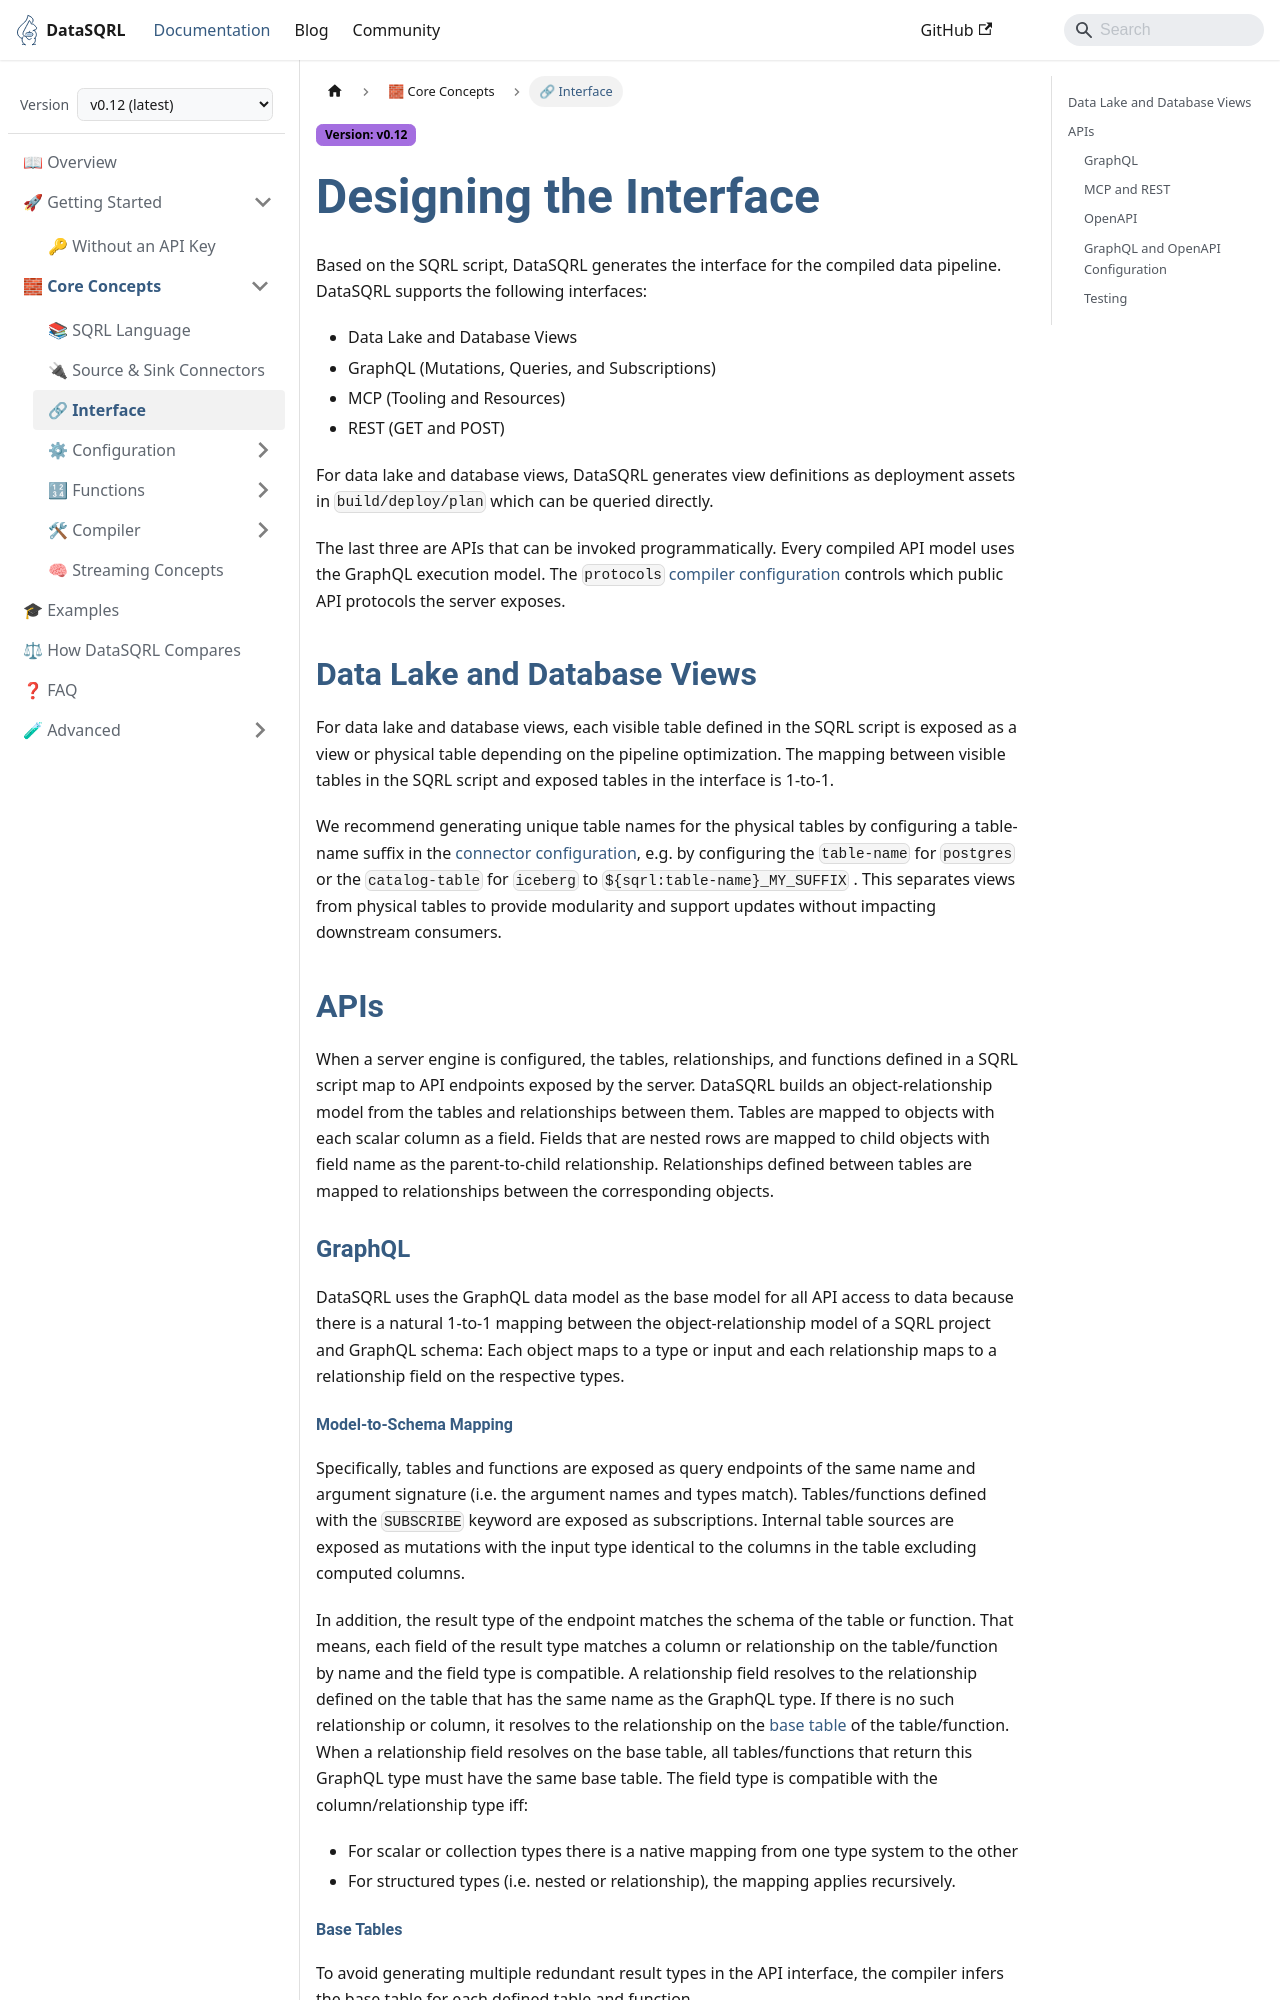

repository: DataSQRL/sqrl · page: docs/interface/index.html · generator: docusaurus

---
title: "Designing the Interface"
description: "Design the GraphQL, REST, and MCP APIs and the data lake and database views that DataSQRL generates from a SQRL script, including mutations and subscriptions."
---

# Designing the Interface

Based on the SQRL script, DataSQRL generates the interface for the compiled data pipeline. DataSQRL supports the following interfaces:

* Data Lake and Database Views
* GraphQL (Mutations, Queries, and Subscriptions)
* MCP (Tools)
* REST (GET and POST)

For data lake and database views, DataSQRL generates view definitions as deployment assets in `build/deploy/plan` which can be queried directly.

The last three are APIs that can be invoked programmatically. Every compiled API model uses the GraphQL execution model.
The `protocols` [compiler configuration](configuration.md#compiler-compiler) controls which public API protocols the server exposes.

## Data Lake and Database Views

For data lake and database views, each visible table defined in the SQRL script is exposed as a view or physical table depending on the pipeline optimization. The mapping between visible tables in the SQRL script and exposed tables in the interface is 1-to-1.

We recommend generating unique table names for the physical tables by configuring a table-name suffix in the [connector configuration](configuration-default), e.g. by configuring the `table-name` for `postgres` or the `catalog-table` for `iceberg` to `${sqrl:table-name}_MY_SUFFIX` . This separates views from physical tables to provide modularity and support updates without impacting downstream consumers. 

## APIs

When a server engine is configured, the tables, relationships, and functions defined in a SQRL script map to API endpoints exposed by the server.
DataSQRL builds an object-relationship model from the tables and relationships between them. Tables are mapped to objects with each scalar column as a field. Fields that are nested rows are mapped to child objects with field name as the parent-to-child relationship. Relationships defined between tables are mapped to relationships between the corresponding objects.

### GraphQL

DataSQRL uses the GraphQL data model as the base model for all API access to data because there is a natural 1-to-1 mapping between the object-relationship model of a SQRL project and GraphQL schema:
Each object maps to a type or input and each relationship maps to a relationship field on the respective types.

#### Model-to-Schema Mapping

Specifically, tables and functions are exposed as query endpoints of the same name and argument signature (i.e. the argument names and types match).
Tables/functions defined with the `SUBSCRIBE` keyword are exposed as subscriptions.
Internal table sources are exposed as mutations with the input type identical to the columns in the table excluding computed columns.

In addition, the result type of the endpoint matches the schema of the table or function. That means, each field of the result type matches a column or relationship on the table/function by name and the field type is compatible.
A relationship field resolves to the relationship defined on the table that has the same name as the GraphQL type. If there is no such relationship or column, it resolves to the relationship on the [base table](#base-tables) of the table/function.
When a relationship field resolves on the base table, all tables/functions that return this GraphQL type must have the same base table.
The field type is compatible with the column/relationship type iff:
* For scalar or collection types there is a native mapping from one type system to the other
* For structured types (i.e. nested or relationship), the mapping applies recursively.

#### Base Tables

To avoid generating multiple redundant result types in the API interface, the compiler infers the base table for each defined table and function.

The base table for a defined table or function is the right-most table in the relational tree of the SELECT query from the definition body if and only if that table type is equal to the defined table type. If no such table exists, the base table is the table itself.

The result type for a table or function is the result type generated for that table's base table.
Hidden columns, i.e. columns where the name starts with an underscore `_`, are not included in the generated result type.
